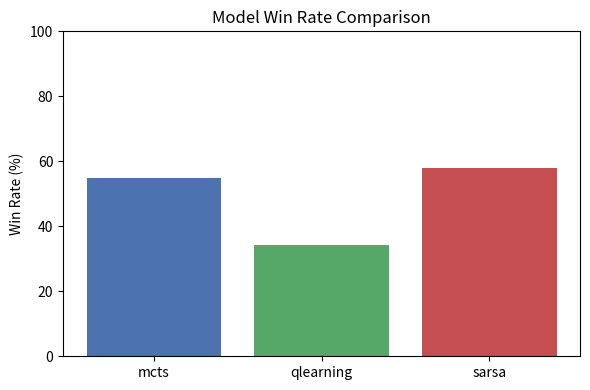
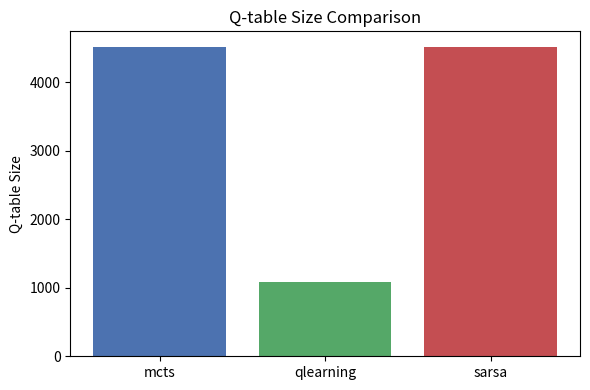
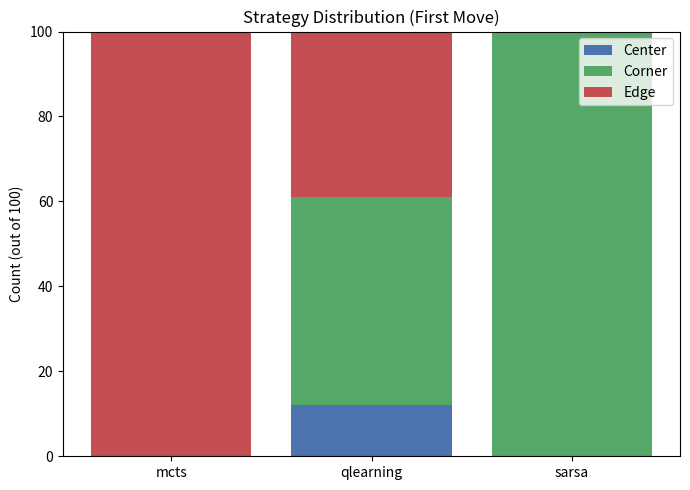
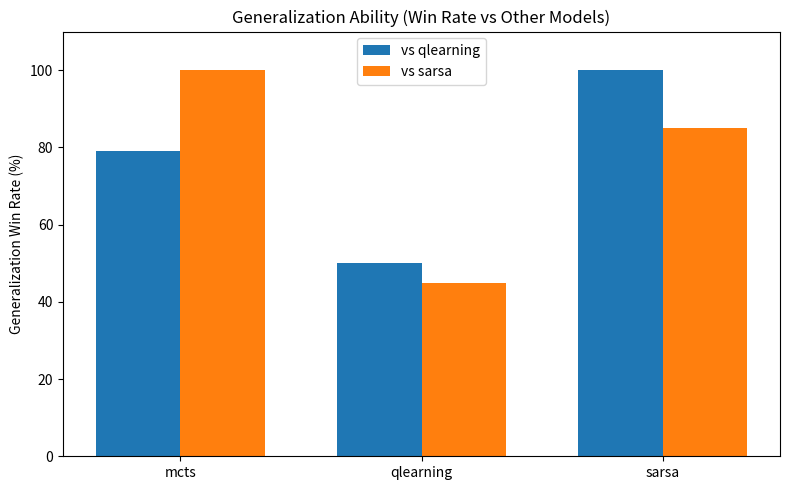

The matplotlib source for these figures, in order:
import matplotlib.pyplot as plt
import numpy as np

# Data from screenshot
models = ['mcts', 'qlearning', 'sarsa']
win_rates = [0.5500, 0.3420, 0.5795]
q_table_sizes = [4520, 1091, 4520]
center = [0, 12, 0]
corner = [0, 49, 100]
edge = [100, 39, 0]
generalize = [[0.79, 1.00], [0.50, 0.45], [1.00, 0.85]]
generalize_labels = [['qlearning', 'sarsa'], ['mcts', 'sarsa'], ['mcts', 'qlearning']]

# 1. Win Rate Bar Chart
plt.figure(figsize=(6,4))
plt.bar(models, [w*100 for w in win_rates], color=['#4C72B0', '#55A868', '#C44E52'])
plt.ylabel('Win Rate (%)')
plt.title('Model Win Rate Comparison')
plt.ylim(0, 100)
plt.tight_layout()
plt.savefig('win_rate_comparison.png')
plt.show()

# 2. Q-table Size Bar Chart
plt.figure(figsize=(6,4))
plt.bar(models, q_table_sizes, color=['#4C72B0', '#55A868', '#C44E52'])
plt.ylabel('Q-table Size')
plt.title('Q-table Size Comparison')
plt.tight_layout()
plt.savefig('qtable_size_comparison.png')
plt.show()

# 3. Strategy Distribution Stacked Bar Chart
plt.figure(figsize=(7,5))
bar1 = np.array(center)
bar2 = np.array(corner)
bar3 = np.array(edge)
plt.bar(models, bar1, label='Center', color='#4C72B0')
plt.bar(models, bar2, bottom=bar1, label='Corner', color='#55A868')
plt.bar(models, bar3, bottom=bar1+bar2, label='Edge', color='#C44E52')
plt.ylabel('Count (out of 100)')
plt.title('Strategy Distribution (First Move)')
plt.legend()
plt.tight_layout()
plt.savefig('strategy_distribution.png')
plt.show()

# 4. Generalization Ability Grouped Bar Chart
plt.figure(figsize=(8,5))
bar_width = 0.35
x = np.arange(len(models))
for i in range(2):
    plt.bar(x + i*bar_width, [g[i]*100 for g in generalize], width=bar_width, label=f'vs {generalize_labels[0][i]}')
plt.xticks(x + bar_width/2, models)
plt.ylabel('Generalization Win Rate (%)')
plt.title('Generalization Ability (Win Rate vs Other Models)')
plt.ylim(0, 110)
plt.legend()
plt.tight_layout()
plt.savefig('generalization_ability.png')
plt.show() 